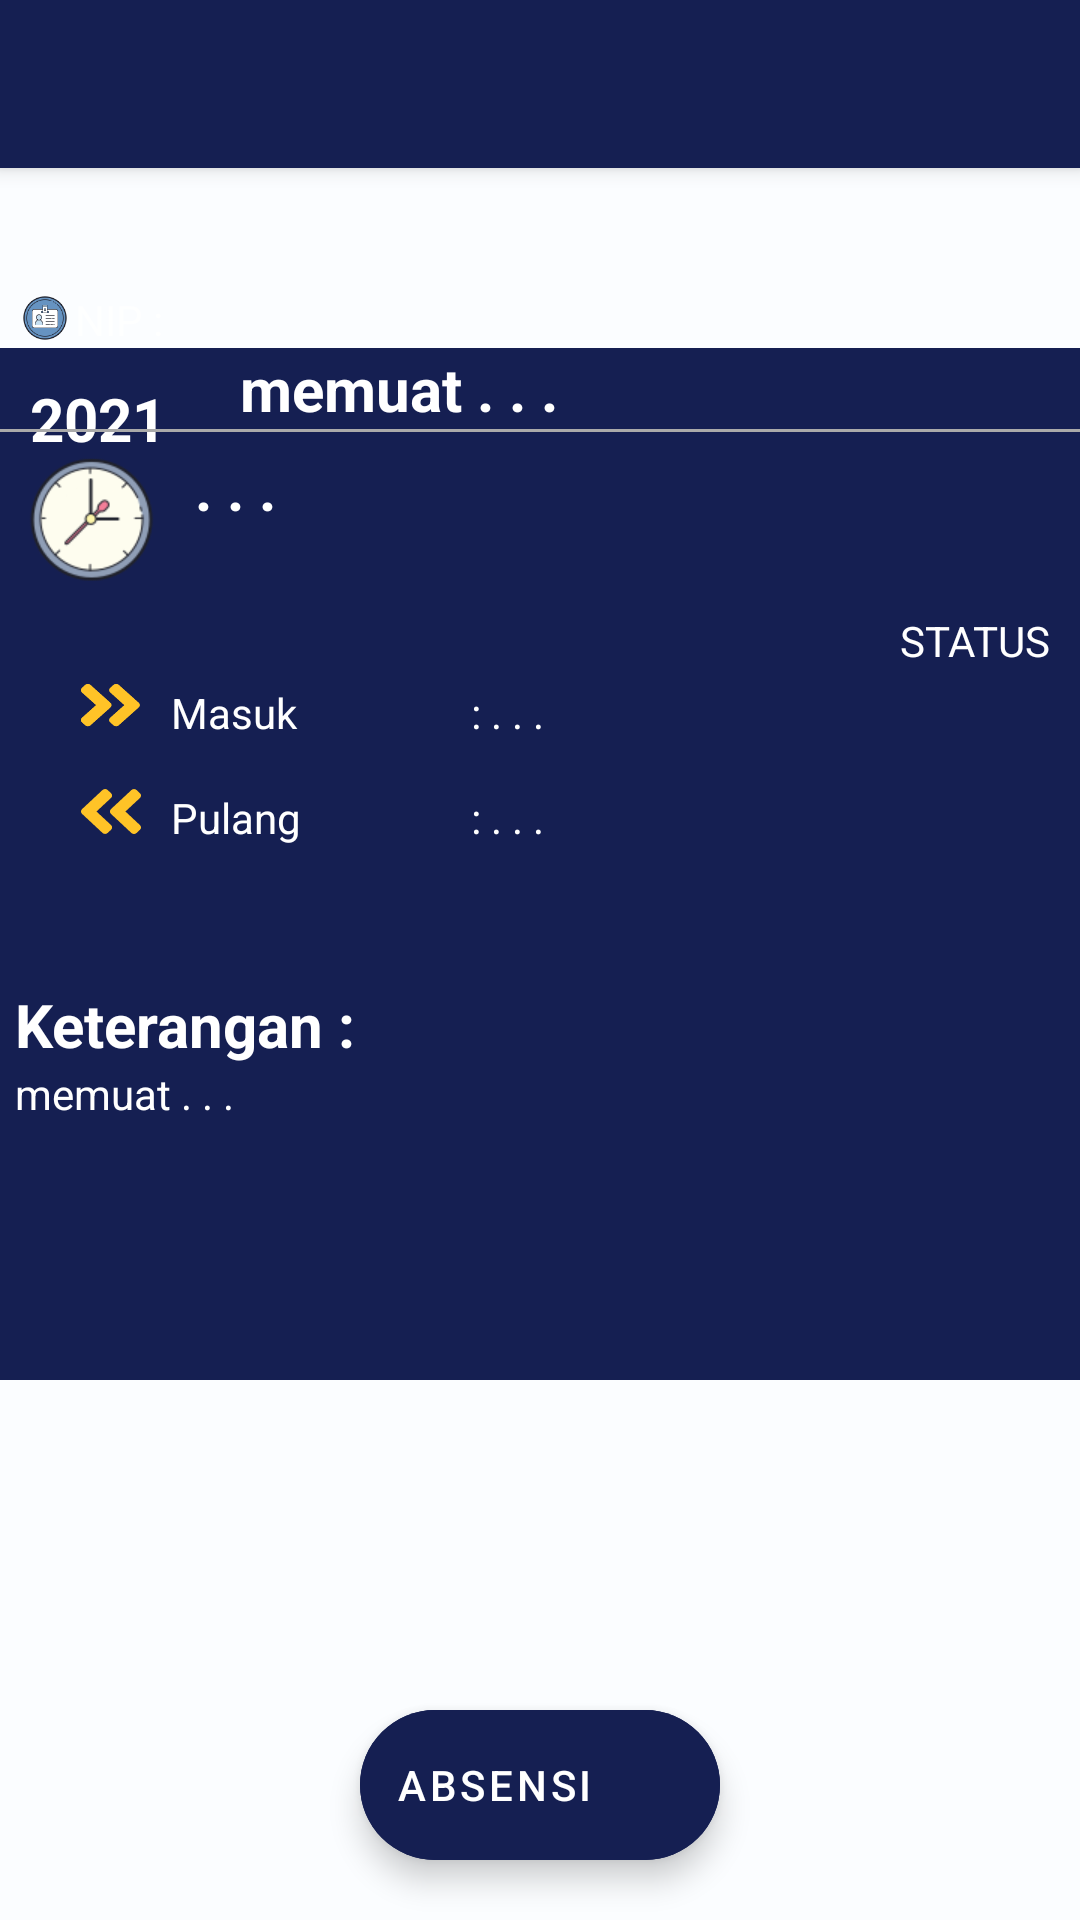

Reconstruct the res/layout file that produces this screen, plus the resources it refers to.
<!-- AndroidManifest.xml: activity theme Theme.MyApp -->
<!-- res/layout/activity_landing_absen_pegawai.xml -->
<?xml version="1.0" encoding="utf-8"?>

<RelativeLayout
    xmlns:android="http://schemas.android.com/apk/res/android"
    xmlns:app="http://schemas.android.com/apk/res-auto"
    xmlns:tools="http://schemas.android.com/tools"
    android:layout_width="match_parent"
    android:layout_height="match_parent"
    tools:context=".LandingAbsenPegawaiActivity">

    <androidx.appcompat.widget.Toolbar
        app:layout_constraintTop_toTopOf="parent"
        android:id="@+id/toolbar"
        android:layout_width="match_parent"
        android:layout_height="?attr/actionBarSize"
        android:elevation="4dp"
        android:background="@color/colorPrimaryDark"
        android:theme="@style/ThemeOverlay.AppCompat.Dark.ActionBar"
        app:popupTheme="@style/ThemeOverlay.AppCompat.Light"
        />
    <RelativeLayout
        android:layout_below="@id/toolbar"
        android:layout_width="match_parent"
        android:layout_height="match_parent">

        <ImageView
            android:id="@+id/ivCard_nip"
            android:background="@drawable/card_icon_nip"
            android:layout_marginTop="40dp"
            android:paddingTop="40dp"
            android:layout_alignParentTop="true"
            android:layout_alignParentLeft="true"
            android:layout_width="20dp"
            android:layout_height="20dp"
            android:layout_marginLeft="5dp"/>
        <com.google.android.material.textview.MaterialTextView
            android:id="@+id/tvNip"
            android:layout_alignBottom="@id/ivCard_nip"
            android:layout_toRightOf="@id/ivCard_nip"
            android:text="NIP : "
            android:layout_width="match_parent"
            android:layout_height="wrap_content"/>

        <RelativeLayout
            android:layout_below="@id/ivCard_nip"
            android:background="@color/colorPrimaryDark"
            android:layout_width="match_parent"
            android:layout_height="wrap_content">

            <RelativeLayout
                android:id="@+id/rParentLn"
                android:layout_width="match_parent"
                android:layout_height="wrap_content"
                android:minHeight="50dp">
                <com.google.android.material.textview.MaterialTextView
                    android:id="@+id/tvTahun"
                    android:layout_width="60dp"
                    android:text="2021"
                    android:layout_margin="10dp"
                    android:textSize="20dp"
                    android:textStyle="bold"
                    android:textColor="@android:color/white"
                    android:layout_height="wrap_content"/>
                <com.google.android.material.textview.MaterialTextView
                    android:id="@+id/tvInstansiLn"
                    android:layout_width="match_parent"
                    android:textSize="20dp"
                    android:textStyle="bold"
                    android:layout_toRightOf="@id/tvTahun"
                    android:textColor="@android:color/white"
                    android:text="memuat . . ."
                    android:layout_height="wrap_content"/>
                <ImageView
                    android:id="@+id/divLn1"
                    android:layout_width="match_parent"
                    android:layout_below="@+id/tvInstansiLn"
                    android:background="@android:color/darker_gray"
                    android:layout_height="1dp"/>
                <RelativeLayout
                    android:layout_below="@id/divLn1"
                    android:layout_width="match_parent"
                    android:padding="5dp"
                    android:layout_height="wrap_content">

                    <ImageView
                        android:id="@+id/ivClockdateLn"
                        android:background="@drawable/clockdate"
                        android:layout_width="50dp"
                        android:layout_height="50dp"/>
                    <com.google.android.material.textview.MaterialTextView
                        android:id="@+id/tvDate"
                        android:layout_toRightOf="@id/ivClockdateLn"
                        android:layout_width="match_parent"
                        android:text=". . ."
                        android:layout_alignBottom="@id/ivClockdateLn"
                        android:layout_alignTop="@id/ivClockdateLn"
                        android:textSize="20dp"
                        android:textStyle="bold"
                        android:layout_marginLeft="10dp"
                        android:textColor="@android:color/white"
                        android:layout_height="wrap_content"/>
                    <com.google.android.material.textview.MaterialTextView
                        android:id="@+id/tvJustStatusLn"
                        android:layout_alignParentRight="true"
                        android:layout_below="@id/tvDate"
                        android:text="STATUS"
                        android:textColor="@android:color/white"
                        android:layout_margin="5dp"
                        android:layout_width="wrap_content"
                        android:layout_height="wrap_content"/>
                    <ImageView
                        android:id="@+id/ivClockInLn"
                        android:background="@drawable/clock_in"
                        android:layout_width="20dp"
                        android:layout_below="@id/tvJustStatusLn"
                        android:layout_marginLeft="22dp"
                        android:layout_height="15dp"/>
                    <com.google.android.material.textview.MaterialTextView
                        android:id="@+id/tvLabelMasukLn"
                        android:layout_width="100dp"
                        android:layout_toRightOf="@id/ivClockInLn"
                        android:textColor="@android:color/white"
                        android:text="Masuk"
                        android:layout_alignTop="@id/ivClockInLn"
                        android:layout_marginLeft="10dp"
                        android:layout_height="25dp"/>
                    <com.google.android.material.textview.MaterialTextView
                        android:id="@+id/tvMasukLn"
                        android:layout_width="match_parent"
                        android:text=": . . ."
                        android:textColor="@android:color/white"
                        android:layout_alignTop="@id/tvLabelMasukLn"
                        android:layout_toRightOf="@id/tvLabelMasukLn"
                        android:layout_height="wrap_content"/>
                    <ImageView
                        android:visibility="gone"
                        android:id="@+id/ivCheckVerifiedLn"
                        android:background="@drawable/verified"
                        android:layout_alignTop="@id/tvLabelMasukLn"
                        android:layout_alignParentRight="true"
                        android:layout_marginRight="10dp"
                        android:layout_width="20dp"
                        android:layout_height="20dp"

                        />
                    <ImageView
                        android:id="@+id/ivClockOutLn"
                        android:background="@drawable/clock_out"
                        android:layout_width="20dp"
                        android:layout_marginTop="20dp"
                        android:layout_below="@id/ivClockInLn"
                        android:layout_marginLeft="22dp"
                        android:layout_height="15dp"/>
                    <com.google.android.material.textview.MaterialTextView
                        android:id="@+id/tvLabelPulangLn"
                        android:layout_width="100dp"
                        android:layout_toRightOf="@id/ivClockInLn"
                        android:textColor="@android:color/white"
                        android:text="Pulang"
                        android:layout_alignTop="@id/ivClockOutLn"
                        android:layout_marginLeft="10dp"
                        android:layout_height="25dp"/>
                    <com.google.android.material.textview.MaterialTextView
                        android:id="@+id/tvPulangLn"
                        android:layout_width="match_parent"
                        android:text=": . . ."
                        android:textColor="@android:color/white"
                        android:layout_alignTop="@id/tvLabelPulangLn"
                        android:layout_toRightOf="@id/tvLabelPulangLn"
                        android:layout_height="wrap_content"/>
                    <ImageView

                        android:id="@+id/ivCheckVerified1Ln"
                        android:visibility="gone"
                        android:background="@drawable/verified"
                        android:layout_alignTop="@id/tvLabelPulangLn"
                        android:layout_alignParentRight="true"
                        android:layout_marginRight="10dp"
                        android:layout_width="20dp"
                        android:layout_height="20dp"

                        />
                    <com.google.android.material.textview.MaterialTextView
                        android:layout_width="match_parent"
                        android:layout_below="@id/ivClockOutLn"
                        android:layout_marginTop="50dp"
                        android:text="Keterangan :"
                        android:textColor="@android:color/white"
                        android:textSize="20dp"
                        android:textStyle="bold"
                        android:id="@+id/tvLabelKeteranganLn"
                        android:layout_height="wrap_content"/>
                    <com.google.android.material.textview.MaterialTextView
                        android:layout_width="match_parent"
                        android:layout_below="@id/tvLabelKeteranganLn"
                        android:textColor="@android:color/white"
                        android:text="memuat . . ."
                        android:id="@+id/tvKeteranganLn"
                        android:minHeight="100dp"
                        android:layout_height="wrap_content"/>

                </RelativeLayout>
            </RelativeLayout>
        </RelativeLayout>

    </RelativeLayout>

    <com.google.android.material.floatingactionbutton.ExtendedFloatingActionButton
        android:id="@+id/fabAbasen"
        android:layout_width="wrap_content"
        android:layout_alignParentBottom="true"
        android:layout_centerHorizontal="true"
        android:layout_margin="20dp"
        android:backgroundTint="@color/colorPrimaryDark"
        android:text="Absensi"
        app:cornerRadius="15dp"
        app:iconPadding="10dp"
        app:iconTint="@android:color/white"
        android:textColor="@android:color/white"
        app:icon="@drawable/ic_baseline_assignment_ind_24"
        android:layout_height="50dp"
        style="@style/Widget.MaterialComponents.ExtendedFloatingActionButton.Icon"
        />
</RelativeLayout>
<!-- resources referenced by this layout -->
<resources>
  <color name="colorPrimaryDark">#151F52</color>
  <!-- drawable clock_in (drawable) -->
  <vector xmlns:android="http://schemas.android.com/apk/res/android"
      android:width="20dp"
      android:height="16dp"
      android:viewportWidth="20"
      android:viewportHeight="16">
      <path
          android:fillColor="#FFC327"
          android:pathData="M9.8 8.3l-6.68 6.37c-0.46 0.44-1.2 0.44-1.66 0l-1.11-1.06c-0.47-0.44-0.47-1.15 0-1.58L5.08 7.5L0.35 2.99c-0.47-0.44-0.47-1.15 0-1.6l1.1-1.06c0.46-0.44 1.2-0.44 1.67 0l6.67 6.38c0.47 0.44 0.47 1.15 0 1.59zm9.43-1.6l-6.68-6.37c-0.46-0.44-1.2-0.44-1.67 0l-1.1 1.06c-0.47 0.44-0.47 1.15 0 1.59L14.5 7.5l-4.74 4.52c-0.46 0.44-0.46 1.15 0 1.59l1.11 1.05c0.47 0.45 1.21 0.45 1.67 0l6.68-6.37c0.46-0.43 0.46-1.14 0-1.58z"/>
      <path
          android:fillColor="#FFC327"
          android:pathData="M9.8 8.3l-6.68 6.37c-0.46 0.44-1.2 0.44-1.66 0l-1.11-1.06c-0.47-0.44-0.47-1.15 0-1.58L5.08 7.5L0.35 2.99c-0.47-0.44-0.47-1.15 0-1.6l1.1-1.06c0.46-0.44 1.2-0.44 1.67 0l6.67 6.38c0.47 0.44 0.47 1.15 0 1.59zm9.43-1.6l-6.68-6.37c-0.46-0.44-1.2-0.44-1.67 0l-1.1 1.06c-0.47 0.44-0.47 1.15 0 1.59L14.5 7.5l-4.74 4.52c-0.46 0.44-0.46 1.15 0 1.59l1.11 1.05c0.47 0.45 1.21 0.45 1.67 0l6.68-6.37c0.46-0.43 0.46-1.14 0-1.58z"/>
  </vector>
  <!-- drawable clock_out (drawable) -->
  <vector xmlns:android="http://schemas.android.com/apk/res/android"
      android:width="21dp"
      android:height="15dp"
      android:viewportWidth="21"
      android:viewportHeight="15">
      <path
          android:fillColor="#FFC327"
          android:pathData="M10.49 8.3l7.16 6.37c0.5 0.44 1.3 0.44 1.79 0l1.19-1.06c0.5-0.44 0.5-1.15 0-1.59L15.55 7.5L20.63 3c0.5-0.44 0.5-1.16 0-1.6l-1.19-1.06c-0.5-0.44-1.3-0.44-1.78 0L10.49 6.7c-0.5 0.44-0.5 1.16 0 1.6zM0.37 6.7l7.17-6.37c0.5-0.44 1.3-0.44 1.78 0l1.2 1.06c0.49 0.44 0.49 1.15 0 1.59L5.42 7.5L10.51 12c0.5 0.44 0.5 1.16 0 1.6l-1.19 1.05c-0.5 0.44-1.3 0.44-1.78 0L0.37 8.29c-0.5-0.43-0.5-1.15 0-1.59z"/>
  </vector>
  <!-- drawable verified (drawable) -->
  <vector xmlns:android="http://schemas.android.com/apk/res/android"
      android:width="22dp"
      android:height="21dp"
      android:viewportWidth="22"
      android:viewportHeight="21">
      <path
          android:fillColor="#71C10A"
          android:pathData="M19.64 21H2.36C1.06 21 0 20 0 18.75V2.25C0 1.01 1.06 0 2.36 0h17.28C20.94 0 22 1 22 2.25v16.5c0 1.24-1.06 2.25-2.36 2.25zM9.6 16.4l9.04-8.62c0.3-0.3 0.3-0.77 0-1.06l-1.11-1.06c-0.31-0.3-0.8-0.3-1.12 0l-7.36 7.03L5.6 9.41c-0.31-0.3-0.8-0.3-1.12 0l-1.1 1.06c-0.31 0.3-0.31 0.77 0 1.06l5.1 4.87c0.3 0.3 0.8 0.3 1.11 0z"/>
  </vector>
  <color name="my_app_primary_color">#FFC107</color>
  <color name="my_app_secondary_color">#F2F8FF</color>
  <color name="my_app_background_color">#FBFDFF</color>
  <color name="my_app_error_color">#B50027</color>
  <color name="my_app_primary_variant_color">#AADAFF</color>
  <color name="my_app_secondary_variant_color">#263F45</color>
  <color name="my_app_surface_color">#F2F8FF</color>
  <color name="my_app_color_on_primary">#263F45</color>
  <color name="my_app_color_on_secondary">#263F45</color>
  <color name="my_app_color_on_background">#263F45</color>
  <color name="my_app_color_on_error">#263F45</color>
  <color name="my_app_color_on_surface">#263F45</color>
</resources>
